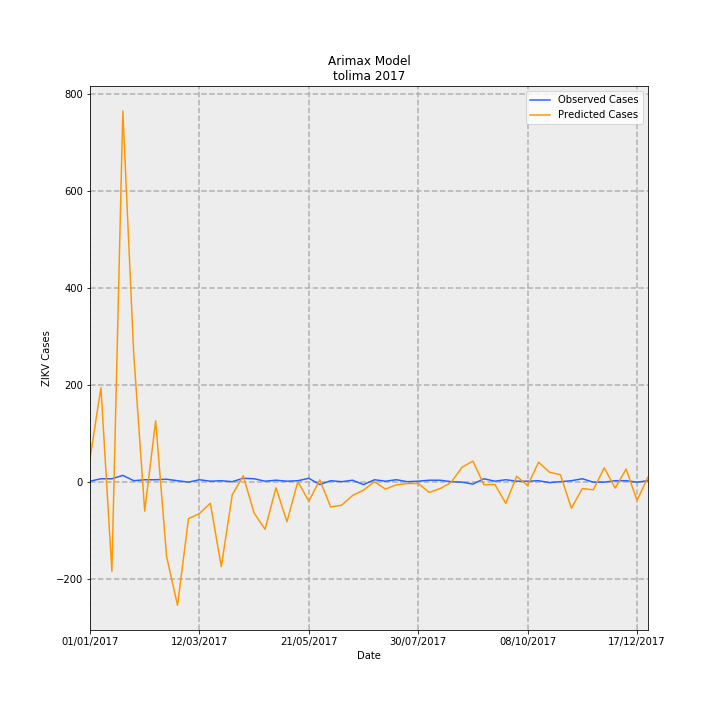

Source data for this figure (header and first rows):
Date, predictions_incidence, observed_incidence, Predicted Cases, Observed Cases, error
01/01/2017, 3.393, 0.07101, 47.78, 1.0, -46.78
08/01/2017, 13.78, 0.4261, 194.1, 6.0, -188.1
15/01/2017, -13.14, 0.4261, -185.1, 6.0, 191.1
22/01/2017, 54.33, 0.9231, 765.2, 13.0, -752.2
29/01/2017, 18.64, 0.142, 262.4, 2.0, -260.4
05/02/2017, -4.313, 0.284, -60.74, 4.0, 64.74
12/02/2017, 8.92, 0.284, 125.6, 4.0, -121.6
19/02/2017, -10.97, 0.355, -154.5, 5.0, 159.5
26/02/2017, -18.12, 0.142, -255.2, 2.0, 257.2
05/03/2017, -5.434, -0.07101, -76.52, -1.0, 75.52
12/03/2017, -4.673, 0.284, -65.82, 4.0, 69.82
19/03/2017, -3.16, 0.07101, -44.5, 1.0, 45.5
26/03/2017, -12.46, 0.142, -175.5, 2.0, 177.5
02/04/2017, -1.927, 0.0, -27.14, 0.0, 27.14
09/04/2017, 0.8596, 0.4971, 12.11, 7, -5.106
16/04/2017, -4.597, 0.4261, -64.73, 6.0, 70.73
23/04/2017, -6.982, 0.07101, -98.33, 1.0, 99.33
30/04/2017, -0.8849, 0.213, -12.46, 3.0, 15.46
07/05/2017, -5.871, 0.07101, -82.68, 1.0, 83.68
14/05/2017, 0.01897, 0.142, 0.2672, 2.0, 1.733
21/05/2017, -2.876, 0.4971, -40.5, 7, 47.5
28/05/2017, 0.2562, -0.4261, 3.607, -6.0, -9.607
04/06/2017, -3.701, 0.142, -52.12, 2.0, 54.12
11/06/2017, -3.455, 0.0, -48.65, 0.0, 48.65
18/06/2017, -2.022, 0.213, -28.47, 3.0, 31.47
25/06/2017, -1.235, -0.4261, -17.4, -6.0, 11.4
02/07/2017, -0.003092, 0.284, -0.04355, 4.0, 4.044
09/07/2017, -1.09, 0.07101, -15.35, 1.0, 16.35
16/07/2017, -0.4563, 0.284, -6.426, 4.0, 10.43
23/07/2017, -0.2676, 0.0, -3.768, 0.0, 3.768
30/07/2017, -0.258, 0.07101, -3.633, 1.0, 4.633
06/08/2017, -1.574, 0.213, -22.16, 3.0, 25.16
13/08/2017, -1.015, 0.213, -14.29, 3.0, 17.29
20/08/2017, -0.1168, 0.0, -1.645, 0.0, 1.645
27/08/2017, 2.112, -0.07101, 29.74, -1.0, -30.74
03/09/2017, 3.022, -0.355, 42.55, -5.0, -47.55
10/09/2017, -0.4511, 0.4261, -6.353, 6.0, 12.35
17/09/2017, -0.404, 0.07101, -5.69, 1.0, 6.69
24/09/2017, -3.175, 0.284, -44.71, 4.0, 48.71
01/10/2017, 0.7921, 0.07101, 11.15, 1.0, -10.15
08/10/2017, -0.5653, 0.07101, -7.96, 1.0, 8.96
15/10/2017, 2.869, 0.142, 40.4, 2.0, -38.4
22/10/2017, 1.378, -0.142, 19.4, -2.0, -21.4
29/10/2017, 1.016, 0.0, 14.31, 0.0, -14.31
05/11/2017, -3.895, 0.142, -54.85, 2.0, 56.85
12/11/2017, -1.003, 0.4261, -14.13, 6.0, 20.13
19/11/2017, -1.192, -0.07101, -16.79, -1.0, 15.79
26/11/2017, 2.022, -0.07101, 28.48, -1.0, -29.48
03/12/2017, -0.9366, 0.142, -13.19, 2.0, 15.19
10/12/2017, 1.857, 0.142, 26.15, 2.0, -24.15
17/12/2017, -2.762, -0.07101, -38.89, -1.0, 37.89
24/12/2017, 0.6852, 0.142, 9.649, 2.0, -7.649
